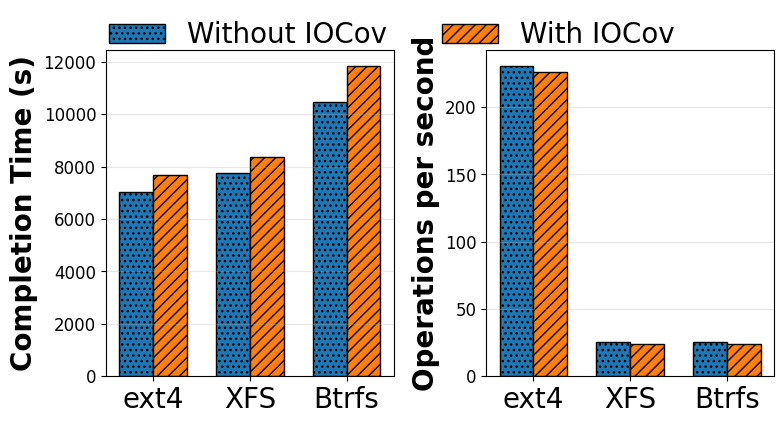

Python code for this plot:
#!/usr/bin/env python3

import matplotlib.pyplot as plt
import numpy as np

import matplotlib
matplotlib.rcParams['pdf.fonttype'] = 42
matplotlib.rcParams['ps.fonttype'] = 42

# plt.rcParams["font.family"] = "Times New Roman"
# Global font settings
plt.rcParams.update({'font.size': 12, 'font.family': 'Times New Roman'})

output_fig_file = 'fig-iocov-trace-overhead.pdf'

dpi_val = 600

# Usage: python3 fig1-iocov-overhead.py

# Sample data
items = ['ext4', 'XFS', 'Btrfs']
x = np.arange(len(items))
width = 0.35

# Values for left subplot
xfstests_without_iocov = [7032, 7749, 10454]
xfstests_with_iocov = [7677, 8357, 11854]

# Values for right subplot
metis_without_iocov = [230.9, 25.4, 25.2]
metis_with_iocov = [226.1, 24.0, 24.3]

fig, axs = plt.subplots(1, 2, figsize=(8, 4))

# Use color + hatching
colors = ['#1f77b4', '#ff7f0e']  # Blue and Orange (matplotlib defaults)
hatches = ['...', '///']  # Dot-style and slant hatch

# Left subplot
bars_l1 = axs[0].bar(x - width/2, xfstests_without_iocov, width, color=colors[0], edgecolor='black', hatch=hatches[0], label='Without IOCov')
bars_l2 = axs[0].bar(x + width/2, xfstests_with_iocov, width, color=colors[1], edgecolor='black', hatch=hatches[1], label='With IOCov')
# axs[0].set_title('Left Plot')
axs[0].set_xticks(x)
axs[0].set_xticklabels(items, fontsize=20)
axs[0].set_ylabel('Completion Time (s)', fontweight='bold', fontsize=20)
# axs[0].set_xlabel('File System', fontweight='bold', fontsize=20)
# axs[0].legend(loc='upper left', fontsize=10, frameon=False)
axs[0].grid(axis='y', linestyle='-', alpha=0.3)

# axs[0].bar_label(bars_l1, padding=3)
# axs[0].bar_label(bars_l2, padding=3)


# Right subplot
bars_r1 = axs[1].bar(x - width/2, metis_without_iocov, width, color=colors[0], edgecolor='black', hatch=hatches[0])
bars_r2 = axs[1].bar(x + width/2, metis_with_iocov, width, color=colors[1], edgecolor='black', hatch=hatches[1])
# axs[1].set_title('Right Plot')
axs[1].set_xticks(x)
axs[1].set_xticklabels(items, fontsize=20)
axs[1].set_ylabel('Operations per second', fontweight='bold', fontsize=20)
# axs[1].set_xlabel('File System', fontweight='bold', fontsize=20)
axs[1].grid(axis='y', linestyle='-', alpha=0.3)

# axs[1].bar_label(bars_r1, padding=3)
# axs[1].bar_label(bars_r2, padding=3)

# Remove individual legends:
# axs[0].legend(frameon=False)
# axs[1].legend(frameon=False)

# Create a single legend for both subplots
handles, labels = axs[0].get_legend_handles_labels()
fig.legend(handles, labels, loc='upper center', ncol=2, frameon=False, bbox_to_anchor=(0.5, 1.09), fontsize=20)

# Adjust layout and save
plt.tight_layout()
plt.savefig(output_fig_file, format='pdf', dpi=dpi_val, bbox_inches='tight')
